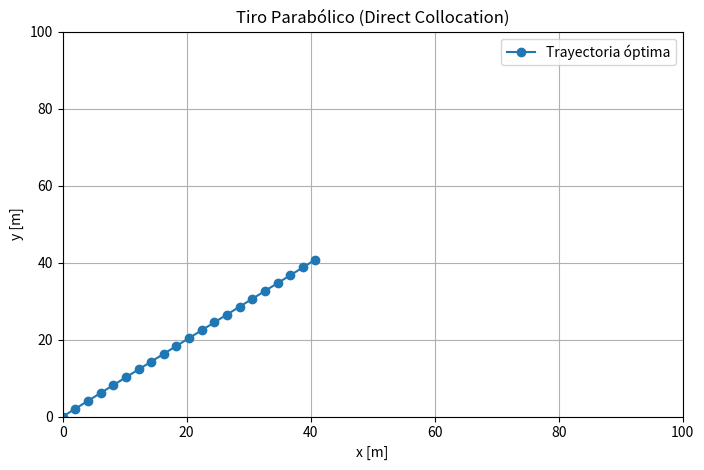

Python code for this plot:
import numpy as np
from scipy.optimize import minimize
import matplotlib.pyplot as plt

# Parámetros del problema
g = 9.81         # Gravedad (m/s^2)
v0 = 20.0        # Velocidad inicial (m/s)
theta0 = np.pi / 4  # Ángulo inicial (radianes)
T = 2 * v0 * np.sin(theta0) / g           # Tiempo total de vuelo estimado (s)
N = 20           # Número de intervalos (colocación)
dt = T / N       # Paso de tiempo

# Función de restricción para Direct Collocation
def dynamics_constraints(z):
    x = z[:N+1]
    y = z[N+1:2*(N+1)]
    vx = z[2*(N+1):3*(N+1)]
    vy = z[3*(N+1):4*(N+1)]

    cons = []

    # Dinámica (Direct Collocation)
    for k in range(N):
        # Puntos de colocación intermedios
        x_mid = 0.5 * (x[k] + x[k+1]) - dt / 8 * (vx[k+1] - vx[k])
        y_mid = 0.5 * (y[k] + y[k+1]) - dt / 8 * (vy[k+1] - vy[k])
        vx_mid = 0.5 * (vx[k] + vx[k+1])
        vy_mid = 0.5 * (vy[k] + vy[k+1]) - dt / 2 * g

        # Restricciones de dinámica
        cons.append(x_mid - (x[k] + dt / 2 * vx[k]))
        cons.append(y_mid - (y[k] + dt / 2 * vy[k]))
        cons.append(vx_mid - vx[k])
        cons.append(vy_mid - (vy[k] - dt / 2 * g))

    # Condiciones iniciales
    cons.append(x[0])                                # x0 = 0
    cons.append(y[0])                                # y0 = 0
    cons.append(vx[0] - v0 * np.cos(theta0))          # vx0 = v0 * cos(theta0)
    cons.append(vy[0] - v0 * np.sin(theta0))          # vy0 = v0 * sin(theta0)

    # Restricción final (tocar el suelo)
                          # y(T) = 0

    return np.array(cons)

# Función objetivo
def objective(z):
    x = z[:N+1]
    return -x[-1]  # Maximizar x final

# Estimación inicial
def initial_guess():
    t = np.linspace(0, T, N+1)
    x_guess = v0 * np.cos(theta0) * t
    y_guess = v0 * np.sin(theta0) * t - 0.5 * g * t**2
    vx_guess = np.full(N+1, v0 * np.cos(theta0))
    vy_guess = v0 * np.sin(theta0) - g * t
    return np.concatenate([x_guess, y_guess, vx_guess, vy_guess])

# Configuración del optimizador
z0 = initial_guess()

constraints = {
    'type': 'eq',
    'fun': dynamics_constraints
}

# Se agregan bounds: x y y no deben ser negativos, velocidades sin límites estrictos
bounds = []
# Para x_guess: se supone x>=0
for _ in range(N+1):
    bounds.append((0, None))
# Para y_guess: puede ser cualquier valor
for _ in range(N+1):
    bounds.append((None, None))
# Para vx: sin restricciones  
for _ in range(N+1):
    bounds.append((None, None))
# Para vy: sin restricciones  
for _ in range(N+1):
    bounds.append((None, None))

options = {'disp': True, 'maxiter': 1000, 'ftol': 1e-9}

solution = minimize(objective, z0, bounds=bounds, constraints=constraints, method='SLSQP', options=options)

# Procesar y mostrar resultados
if solution.success:
    z_opt = solution.x
    x_opt = z_opt[:N+1]
    y_opt = z_opt[N+1:2*(N+1)]

    plt.figure(figsize=(8, 5))
    plt.plot(x_opt, y_opt, 'o-', label='Trayectoria óptima')
    plt.xlabel('x [m]')
    plt.ylabel('y [m]')
    plt.title('Tiro Parabólico (Direct Collocation)')
    plt.grid(True)
    plt.xlim(0, 100)
    plt.ylim(0, 100)
    plt.legend()
    plt.show()

    print(f"Distancia máxima alcanzada: {x_opt[-1]:.2f} m")
else:
    print("Optimización no convergió")